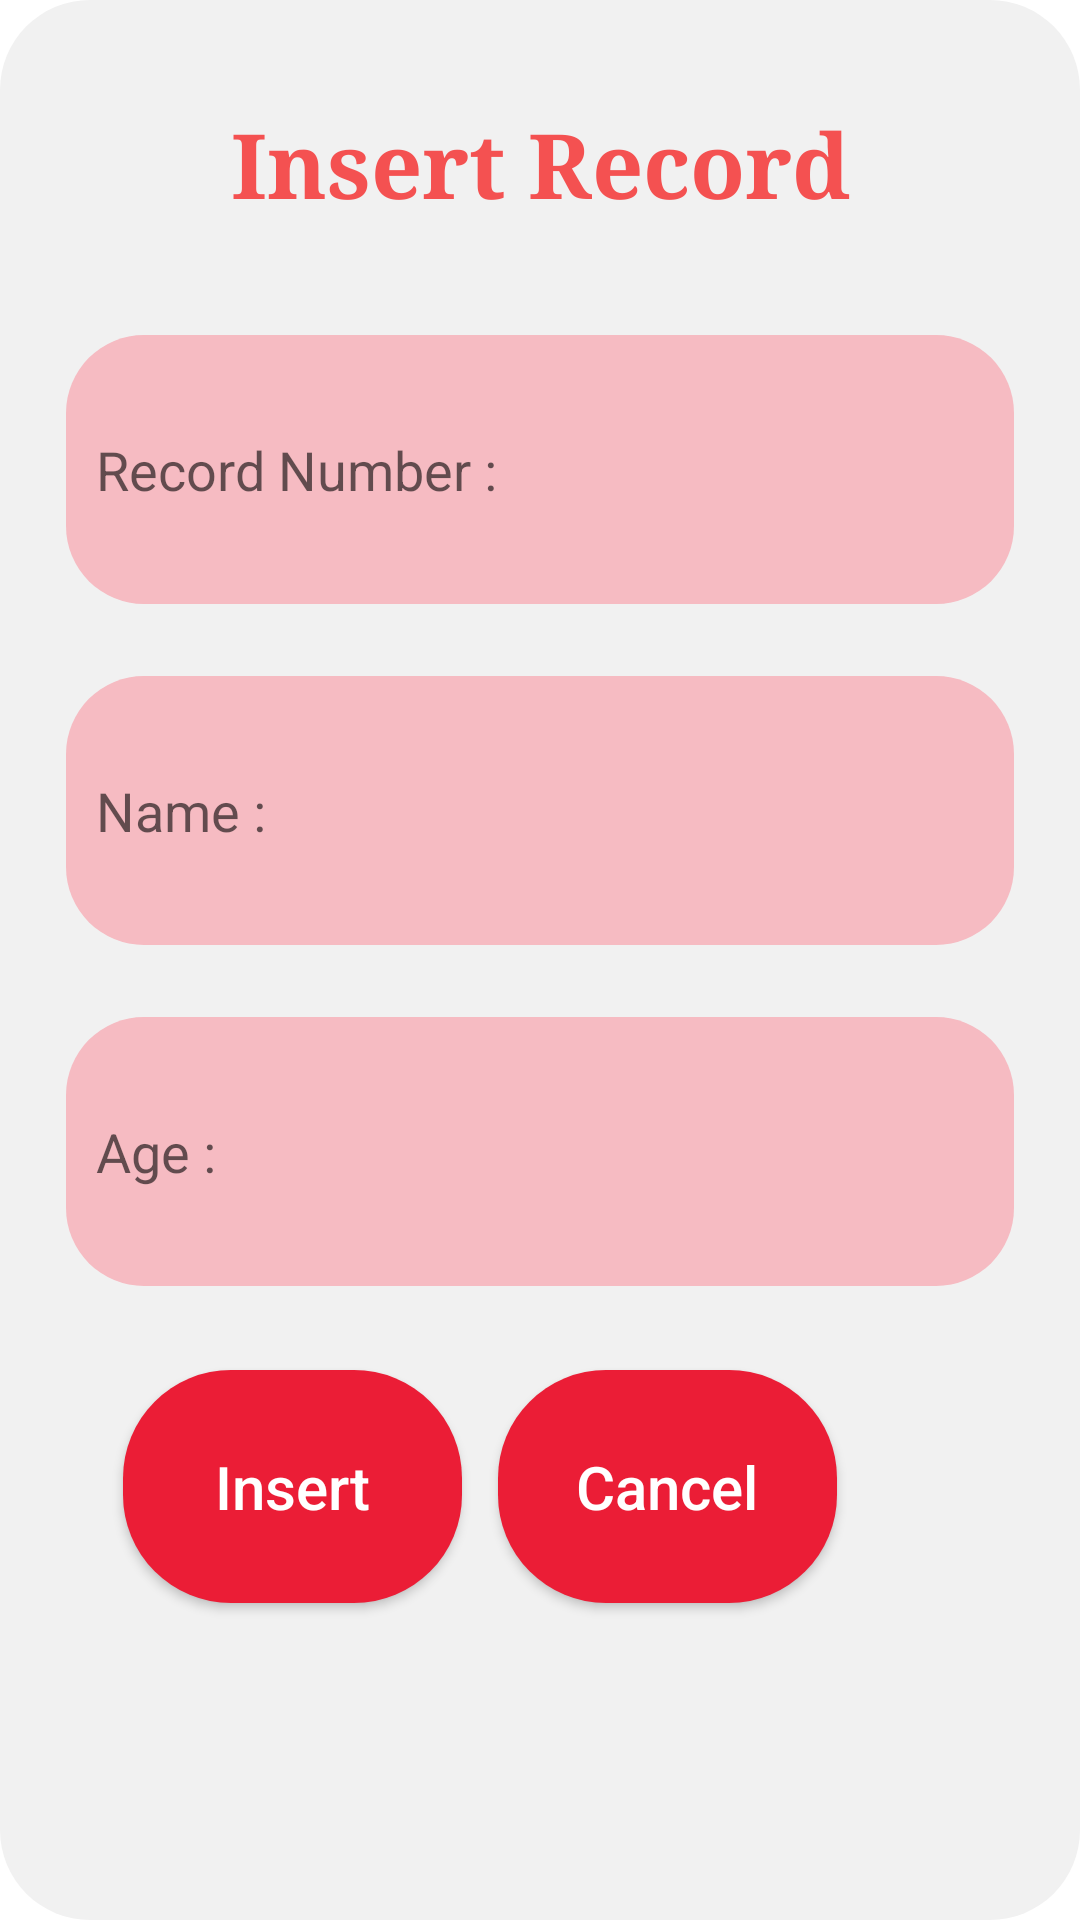

Android layout source for this screen:
<!-- AndroidManifest.xml: application theme Theme.AppLocalDatab -->
<!-- res/layout/activity_insert_screen.xml -->
<?xml version="1.0" encoding="utf-8"?>
<LinearLayout xmlns:android="http://schemas.android.com/apk/res/android"
    android:layout_width="300sp"
    android:layout_height="400sp"
    android:background="@drawable/dialog"
    android:weightSum="6"
    android:orientation="vertical">

    <TextView
        android:layout_width="match_parent"
        android:layout_height="0dp"
        android:layout_weight="1"
        android:gravity="center"
        android:text="Insert Record"
        android:fontFamily="serif"
        android:textStyle="bold"
        android:textAlignment="center"
        android:textColor="#F45151"
        android:textSize="30sp">

    </TextView>

    <EditText
        android:id="@+id/etid"
        android:layout_width="match_parent"
        android:layout_height="0dp"
        android:layout_weight="1"
        android:background="@drawable/textfield"
        android:layout_margin="12sp"
        android:hint="Record Number : "
        android:inputType="number"
        android:padding="10sp"
        android:textColor="#000000">

    </EditText>

    <EditText
        android:id="@+id/etna"
        android:layout_width="match_parent"
        android:layout_height="0dp"
        android:layout_weight="1"
        android:background="@drawable/textfield"
        android:layout_margin="12sp"
        android:hint="Name : "
        android:padding="10sp"
        android:textColor="#000000">

    </EditText>

    <EditText
        android:id="@+id/etag"
        android:layout_width="match_parent"
        android:layout_height="0dp"
        android:layout_weight="1"
        android:background="@drawable/textfield"
        android:layout_margin="12sp"
        android:hint="Age : "
        android:inputType="number"
        android:padding="10sp"
        android:textColor="#000000">

    </EditText>

    <LinearLayout
        android:layout_width="250sp"
        android:layout_height="0dp"
        android:layout_weight="1"
        android:weightSum="2"
        android:layout_marginTop="10sp"
        android:orientation="horizontal"
        android:layout_marginLeft="25sp">

        <Button
            android:id="@+id/btins"
            android:layout_width="0sp"
            android:layout_height="match_parent"
            android:layout_weight="1"
            android:text="Insert"
            android:textColor="#FFFFFF"
            android:textAllCaps="false"
            android:textSize="20sp"
            android:layout_margin="6sp"
            android:background="@drawable/button">

        </Button>

        <Button
            android:id="@+id/btcan"
            android:layout_width="0sp"
            android:layout_height="match_parent"
            android:layout_weight="1"
            android:text="Cancel"
            android:textAllCaps="false"
            android:textSize="20sp"
            android:textColor="#FFFFFF"
            android:layout_margin="6sp"
            android:background="@drawable/button">

        </Button>


    </LinearLayout>

</LinearLayout>
<!-- resources referenced by this layout -->
<resources>
  <!-- drawable button (drawable) -->
  <?xml version="1.0" encoding="utf-8"?>
  <ripple xmlns:android="http://schemas.android.com/apk/res/android"
  android:color="#F1F1F1F1">
  <item>
      <shape android:shape="rectangle">
          <solid android:color="#EB1D36"></solid>
          <corners android:radius="36dp"></corners>
      </shape>
  
  </item>
  </ripple>
  <!-- drawable dialog (drawable) -->
  <?xml version="1.0" encoding="utf-8"?>
  <shape xmlns:android="http://schemas.android.com/apk/res/android">
  <solid
      android:color="#F1F1F1"/>
  <corners
      android:radius="30dp" />
  <padding
      android:left="10dp"
      android:top="10dp"
      android:right="10dp"
      android:bottom="10dp" />
  </shape>
  <!-- drawable textfield (drawable) -->
  <?xml version="1.0" encoding="utf-8"?>
  <ripple xmlns:android="http://schemas.android.com/apk/res/android"
      android:color="#FFFFFF">
      <item>
          <shape android:shape="rectangle">
              <solid android:color="#F6BBC2"></solid>
              <corners android:radius="26dp"></corners>
          </shape>
  
      </item>
  </ripple>
  <style name="Theme.AppLocalDatab" parent="Theme.MaterialComponents.DayNight.DarkActionBar">
          
          <item name="colorPrimary">@color/purple_500</item>
          <item name="colorPrimaryVariant">@color/purple_700</item>
          <item name="colorOnPrimary">@color/white</item>
          
          <item name="colorSecondary">@color/teal_200</item>
          <item name="colorSecondaryVariant">@color/teal_700</item>
          <item name="colorOnSecondary">@color/black</item>
          
          <item name="android:statusBarColor" tools:targetApi="l">?attr/colorPrimaryVariant</item>
          
      </style>
  <color name="purple_500">#FF6200EE</color>
  <color name="purple_700">#F1F1F1  </color>
  <color name="white">#FFFFFFFF</color>
  <color name="teal_200">#FF03DAC5</color>
  <color name="teal_700">#FF018786</color>
  <color name="black">#FF000000</color>
</resources>
